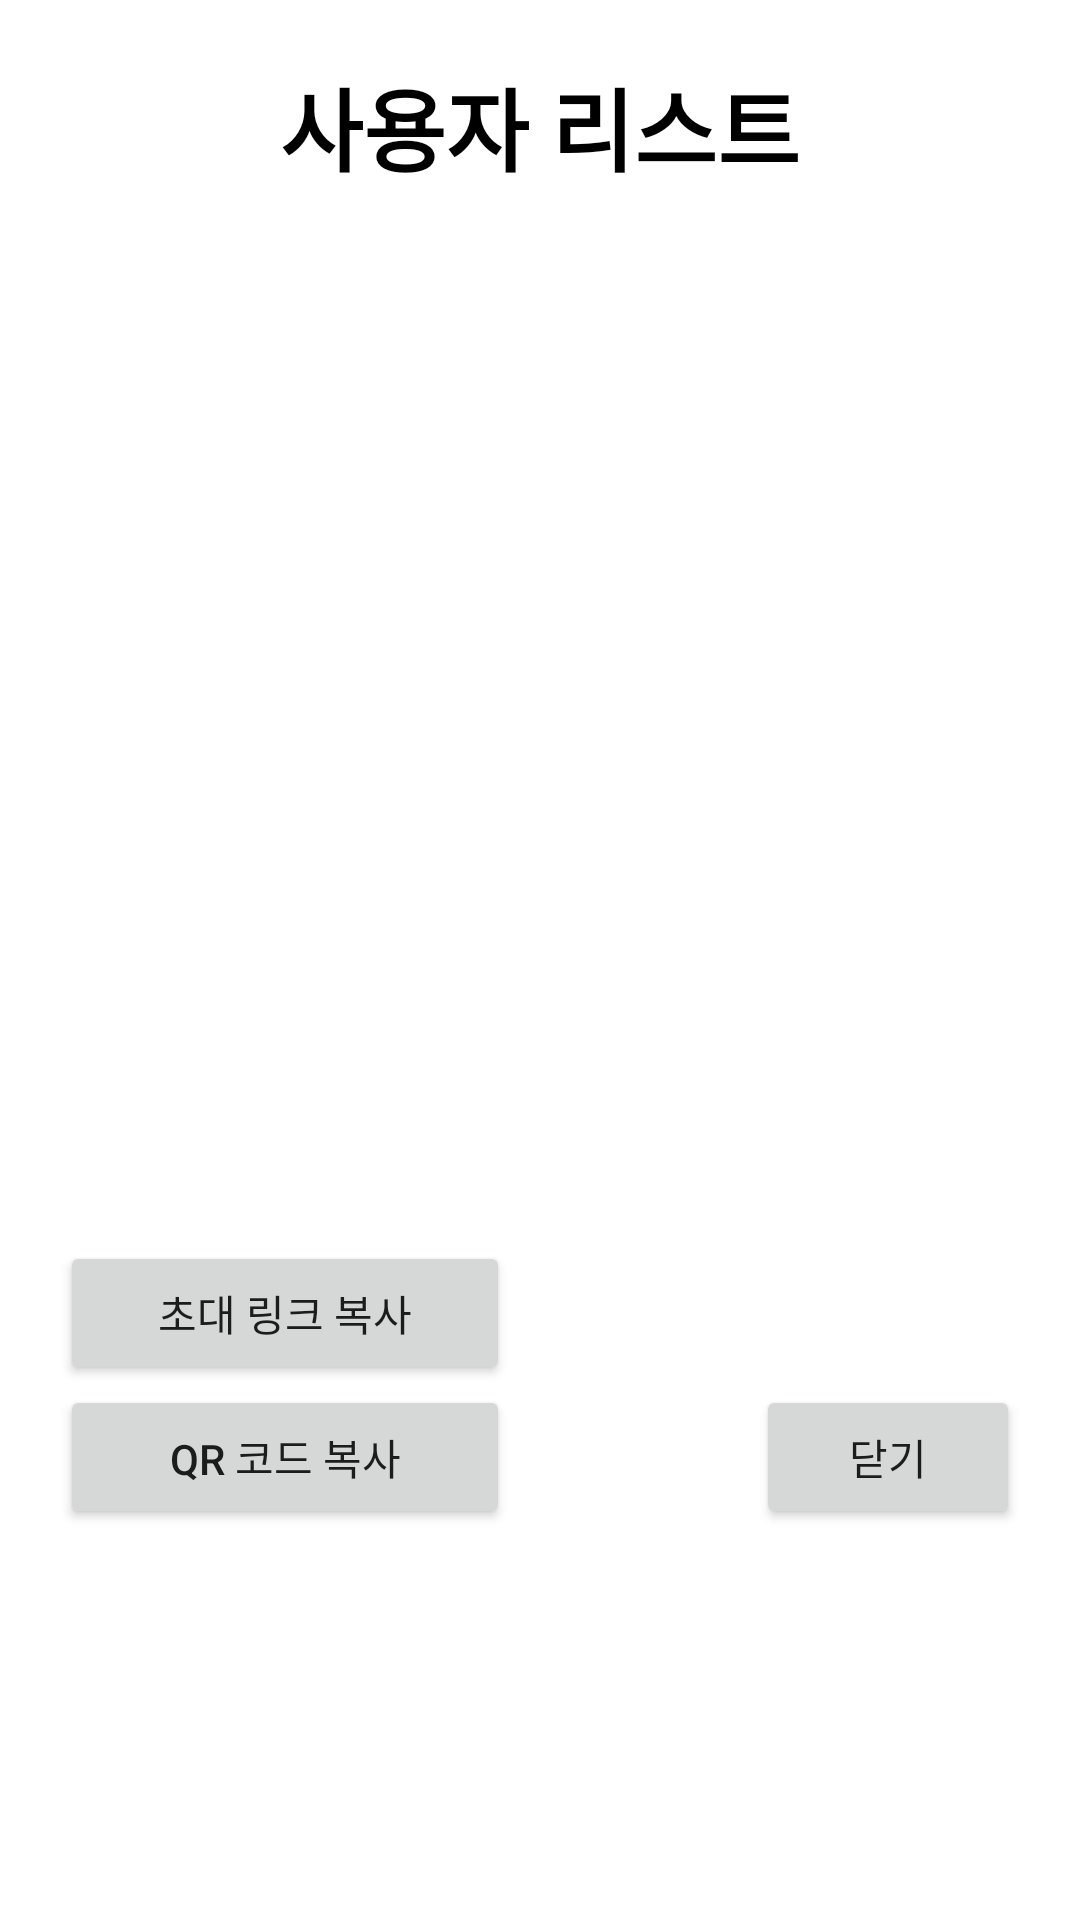

Here is an Android app screen rendered from its layout file. Give the layout XML and the strings, colors and styles it references.
<!-- AndroidManifest.xml: application theme Theme.MeetingTogether -->
<!-- res/layout/fragment_user_list_dialog.xml -->
<?xml version="1.0" encoding="utf-8"?>
<androidx.constraintlayout.widget.ConstraintLayout xmlns:android="http://schemas.android.com/apk/res/android"
    xmlns:app="http://schemas.android.com/apk/res-auto"
    xmlns:tools="http://schemas.android.com/tools"
    android:layout_width="match_parent"
    android:layout_height="match_parent"
    android:id="@+id/user_list_dialog"
    android:padding="20dp">

    <TextView
        android:id="@+id/title"
        android:layout_width="0dp"
        android:layout_height="wrap_content"
        android:textColor="@color/black"
        android:gravity="center"
        android:text="사용자 리스트"
        android:textStyle="bold|normal"
        android:textSize="30sp"
        app:layout_constraintEnd_toEndOf="parent"
        app:layout_constraintStart_toStartOf="parent"
        app:layout_constraintTop_toTopOf="parent" />

    <androidx.recyclerview.widget.RecyclerView
        android:id="@+id/recyclerView"
        android:layout_width="0dp"
        android:layout_height="350dp"
        app:layout_constraintEnd_toEndOf="parent"
        app:layout_constraintStart_toStartOf="parent"
        app:layout_constraintTop_toBottomOf="@+id/title" />


    <Button
        android:id="@+id/invite_link_copy"
        android:layout_width="150dp"
        android:layout_height="wrap_content"
        android:text="초대 링크 복사"
        app:layout_constraintStart_toStartOf="parent"
        app:layout_constraintTop_toBottomOf="@+id/recyclerView" />

    <Button
        android:id="@+id/qr_code_copy"
        android:layout_width="150dp"
        android:layout_height="wrap_content"
        android:text="QR 코드 복사"
        app:layout_constraintStart_toStartOf="parent"
        app:layout_constraintTop_toBottomOf="@+id/invite_link_copy" />

    <Button
        android:id="@+id/close"
        android:layout_width="wrap_content"
        android:layout_height="wrap_content"
        android:text="닫기"
        app:layout_constraintBottom_toBottomOf="@+id/qr_code_copy"
        app:layout_constraintEnd_toEndOf="parent" />

</androidx.constraintlayout.widget.ConstraintLayout>
<!-- resources referenced by this layout -->
<resources>
  <color name="black">#FF000000</color>
  <style name="Theme.MeetingTogether" parent="Theme.MaterialComponents.DayNight.DarkActionBar">
          
          <item name="colorPrimary">@color/purple_500</item>
          <item name="colorPrimaryVariant">@color/purple_700</item>
          <item name="colorOnPrimary">@color/white</item>
          
          <item name="colorSecondary">@color/teal_200</item>
          <item name="colorSecondaryVariant">@color/teal_700</item>
          <item name="colorOnSecondary">@color/black</item>
          
          <item name="android:statusBarColor">?attr/colorPrimaryVariant</item>
          
      </style>
  <color name="purple_500">#FF6200EE</color>
  <color name="purple_700">#FF3700B3</color>
  <color name="white">#FFFFFFFF</color>
  <color name="teal_200">#FF03DAC5</color>
  <color name="teal_700">#FF018786</color>
</resources>
